Run: headless pygame with SDL's dummy video driver; simulated clock (each Clock.tick advances the game by its frame time, no real sleeping); random seed 0; keys injected as events and as key.get_pressed() state; no mouse input.
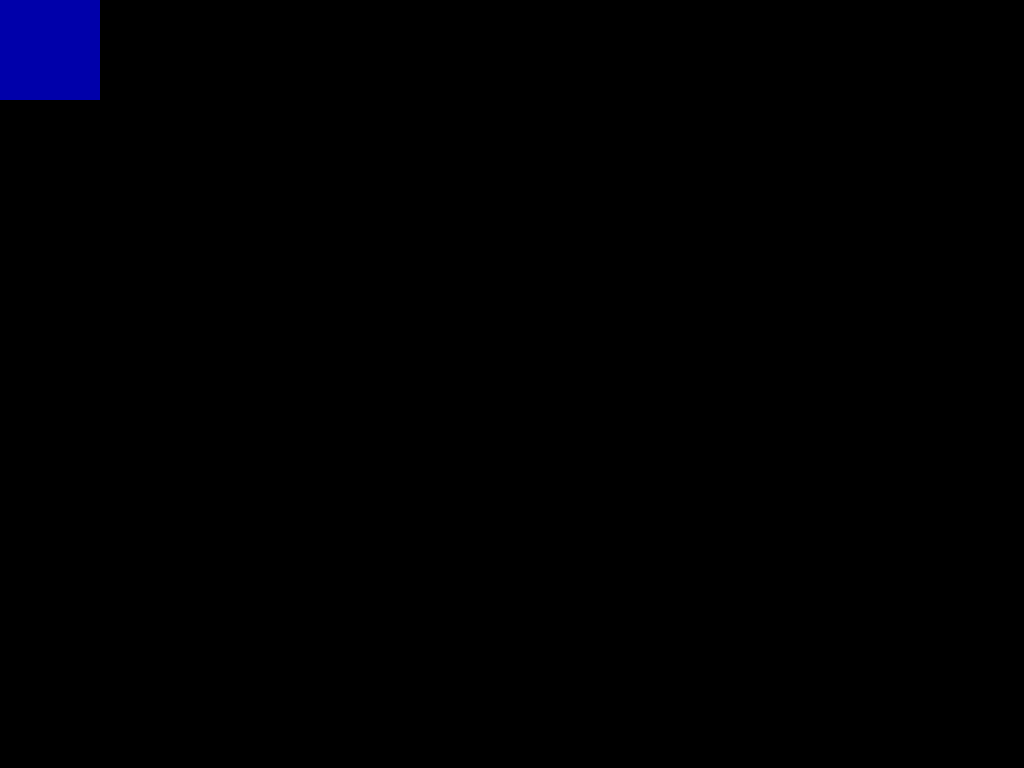
Frame 1 of 4 · flips 1–60 · no input
Frame 2 of 4 · flips 61–180 · tapped SPACE, RETURN · held RIGHT (→), D · screen unchanged from frame 1, image omitted
Frame 3 of 4 · flips 181–300 · held DOWN (↓), S · screen unchanged from frame 2, image omitted
Frame 4 of 4 · flips 301–420 · held LEFT (←), A, UP (↑), W · screen unchanged from frame 3, image omitted

The pygame program that drew these frames:

#Initialising pygame
import pygame
from pygame.locals import *
import math

pygame.init()
pygame.display.set_mode((0, 0))

#Surfaces
screen = pygame.display.get_surface()

background = pygame.Surface((screen.get_width(), screen.get_height())).convert()
background.fill((0,0,0))
screen.blit(background, (0,0))
pygame.display.flip()

blueSquare = pygame.Surface((100, 100))
blueSquare.fill((0,0,170))

#Frame rate
clock = pygame.time.Clock()

exited = False
while not exited:
    clock.tick(30)

    screen.blit(blueSquare, (0,0))
    pygame.display.flip()

    #Events
    for event in pygame.event.get():
        if event.type == QUIT:
            exited = True
        elif event.type == KEYDOWN and event.key == K_ESCAPE:
            exited = True

#frequency = 0.3
#l = []
#for i in range(0,32)
    #red = math.sin(frequency * i + 0) * 127 + 128;
    #green = math.sin(frequency * i + 2 * math.pi / 3) * 127 + 128;
    #blue = math.sin(frequency * i + 4 * math.pi / 3) * 127 + 128;
    #l.append((red, green, blue))
